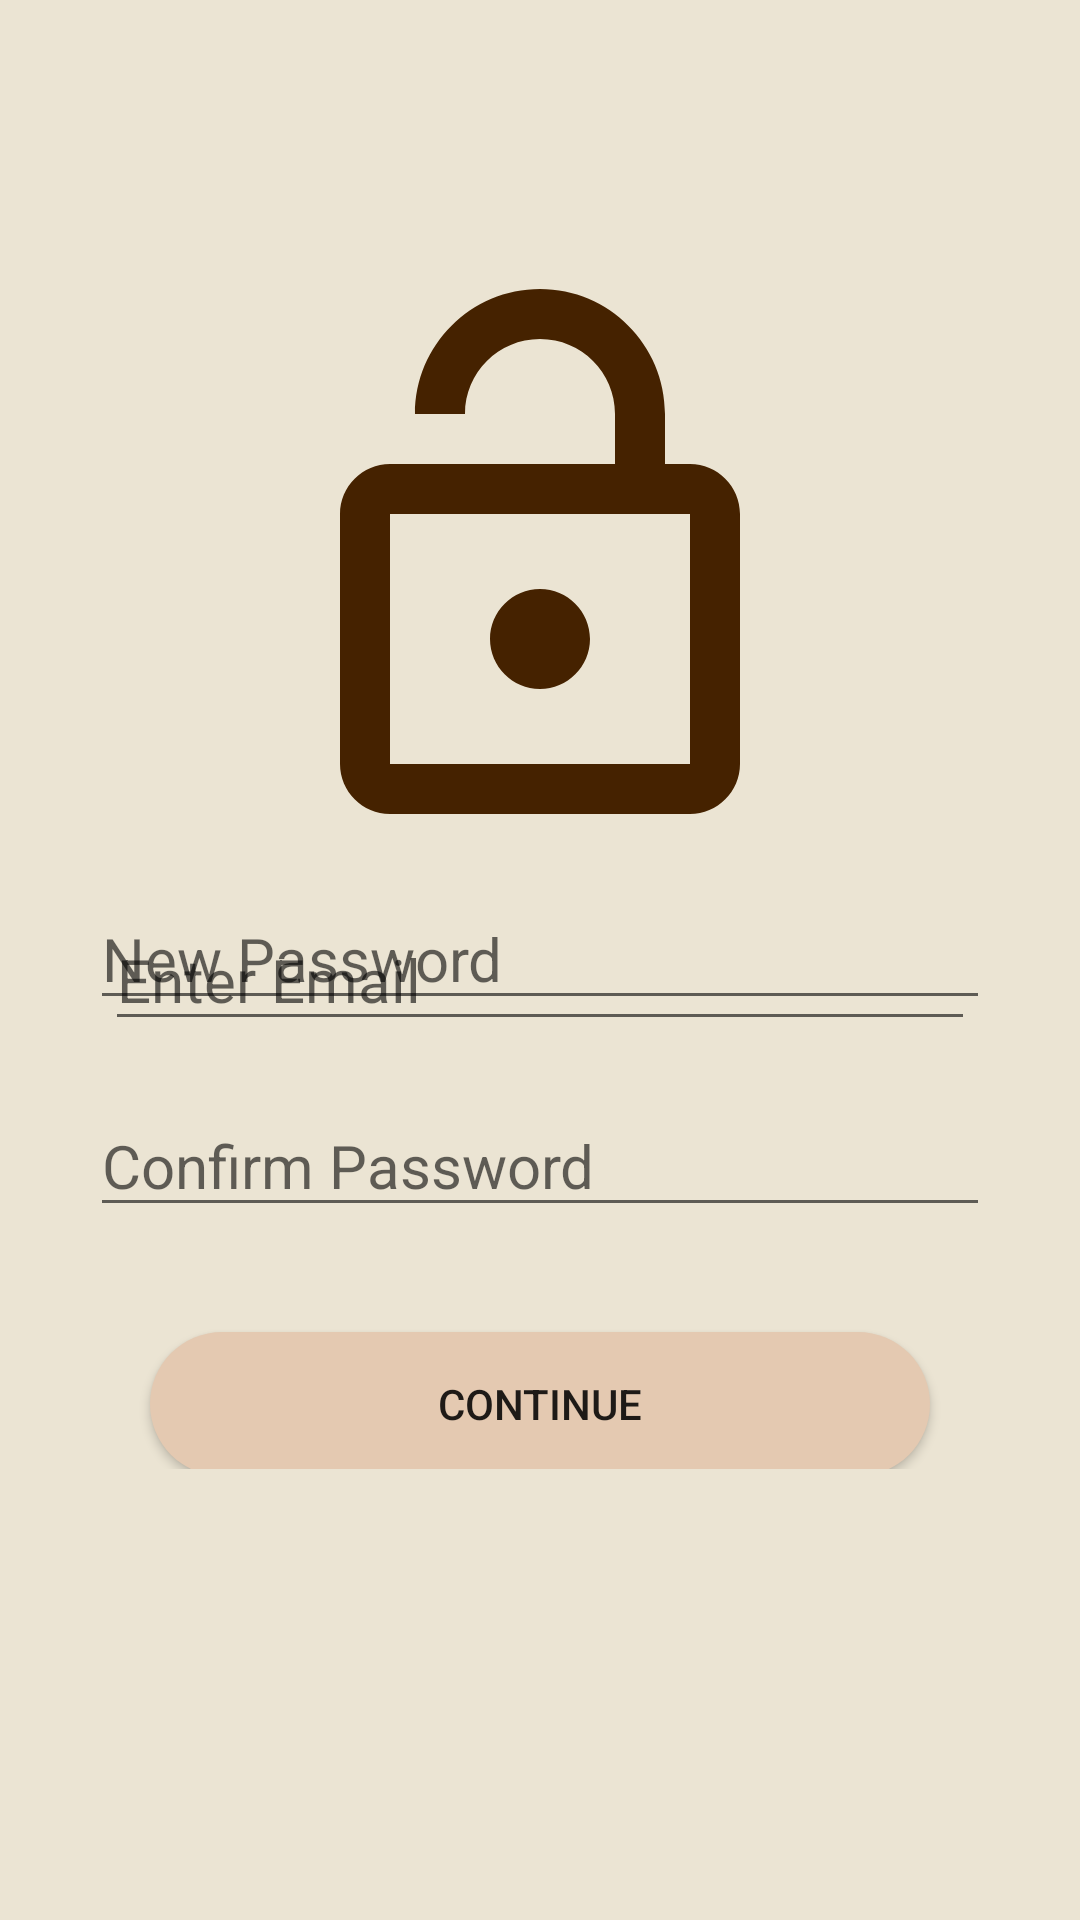

Reconstruct the res/layout file that produces this screen, plus the resources it refers to.
<!-- AndroidManifest.xml: application theme Theme.Bakery_Lust -->
<!-- res/layout/activity_forgot_password.xml -->
<?xml version="1.0" encoding="utf-8"?>
<androidx.constraintlayout.widget.ConstraintLayout xmlns:android="http://schemas.android.com/apk/res/android"
    xmlns:app="http://schemas.android.com/apk/res-auto"
    xmlns:tools="http://schemas.android.com/tools"
    android:layout_width="match_parent"
    android:layout_height="match_parent"
    android:background="@color/background"
    tools:context=".ForgotPasswordActivity">

    <ImageView
        android:id="@+id/lock"
        android:layout_width="200sp"
        android:layout_height="200sp"
        android:contentDescription="Lock"
        android:src="@drawable/ic_lock"
        app:layout_constraintBottom_toBottomOf="parent"
        app:layout_constraintEnd_toEndOf="parent"
        app:layout_constraintStart_toStartOf="parent"
        app:layout_constraintTop_toTopOf="parent"
        app:layout_constraintVertical_bias=".2" />

    <androidx.constraintlayout.widget.Guideline
        android:id="@+id/horizontal_line1"
        android:layout_width="wrap_content"
        android:layout_height="wrap_content"
        android:orientation="horizontal"
        app:layout_constraintGuide_percent=".419" />

    <androidx.constraintlayout.widget.ConstraintLayout
        android:id="@+id/mailChecker"
        android:layout_width="0dp"
        android:layout_height="0dp"
        android:orientation="vertical"
        android:padding="35sp"
        android:visibility="visible"
        app:layout_constraintBottom_toTopOf="@+id/horizontal_line2"
        app:layout_constraintEnd_toEndOf="parent"
        app:layout_constraintStart_toStartOf="parent"
        app:layout_constraintTop_toBottomOf="@+id/horizontal_line1">

        <EditText
            android:id="@+id/email"
            android:layout_width="match_parent"
            android:layout_height="wrap_content"
            android:hint="Enter Email"
            android:inputType="textEmailAddress"
            android:textSize="20sp"
            app:layout_constraintBottom_toTopOf="@+id/checkMail"
            app:layout_constraintEnd_toEndOf="parent"
            app:layout_constraintStart_toStartOf="parent"
            app:layout_constraintTop_toTopOf="parent" />

        <Button
            android:id="@+id/checkMail"
            android:layout_width="match_parent"
            android:layout_height="wrap_content"
            android:layout_marginHorizontal="50sp"
            android:layout_marginTop="100sp"
            android:background="@drawable/sign_up_button"
            android:text="Check Email"
            app:layout_constraintEnd_toEndOf="parent"
            app:layout_constraintStart_toStartOf="parent"
            app:layout_constraintTop_toBottomOf="@+id/email" />


    </androidx.constraintlayout.widget.ConstraintLayout>

    <androidx.constraintlayout.widget.ConstraintLayout
        android:id="@+id/passwordInputs"
        android:layout_width="0dp"
        android:layout_height="0dp"
        android:orientation="vertical"
        android:padding="30sp"
        android:visibility="visible"
        app:layout_constraintBottom_toTopOf="@+id/horizontal_line2"
        app:layout_constraintEnd_toEndOf="parent"
        app:layout_constraintStart_toStartOf="parent"
        app:layout_constraintTop_toBottomOf="@+id/horizontal_line1">

        <EditText
            android:id="@+id/newPassword"
            android:layout_width="match_parent"
            android:layout_height="wrap_content"
            android:hint="New Password"
            android:textSize="20sp"
            android:inputType="textPassword"
            app:layout_constraintBottom_toTopOf="@+id/confirmPassword"
            app:layout_constraintEnd_toEndOf="parent"
            app:layout_constraintStart_toStartOf="parent"
            app:layout_constraintTop_toTopOf="parent" />

        <EditText
            android:id="@+id/confirmPassword"
            android:layout_width="match_parent"
            android:layout_height="wrap_content"
            android:layout_marginTop="25sp"
            android:inputType="textPassword"
            android:hint="Confirm Password"
            android:textSize="20sp"
            app:layout_constraintBottom_toTopOf="@+id/continueButton"
            app:layout_constraintEnd_toEndOf="parent"
            app:layout_constraintStart_toStartOf="parent"
            app:layout_constraintTop_toBottomOf="@+id/newPassword" />

        <Button
            android:id="@+id/continueButton"
            android:layout_width="match_parent"
            android:layout_height="wrap_content"
            android:layout_marginHorizontal="20sp"
            android:layout_marginTop="35sp"
            android:background="@drawable/sign_up_button"
            android:text="CONTINUE"
            app:layout_constraintBottom_toBottomOf="parent"
            app:layout_constraintEnd_toEndOf="parent"
            app:layout_constraintStart_toStartOf="parent"
            app:layout_constraintTop_toBottomOf="@+id/confirmPassword" />

    </androidx.constraintlayout.widget.ConstraintLayout>

    <androidx.constraintlayout.widget.Guideline
        android:id="@+id/horizontal_line2"
        android:layout_width="wrap_content"
        android:layout_height="wrap_content"
        android:orientation="horizontal"
        app:layout_constraintGuide_percent=".812" />


</androidx.constraintlayout.widget.ConstraintLayout>
<!-- resources referenced by this layout -->
<resources>
  <color name="background">#ebe4d3</color>
  <!-- drawable ic_lock (drawable) -->
  <vector android:height="24dp" android:tint="#452200"
      android:viewportHeight="24" android:viewportWidth="24"
      android:width="24dp" xmlns:android="http://schemas.android.com/apk/res/android">
      <path android:fillColor="@android:color/white" android:pathData="M18,8h-1L17,6c0,-2.76 -2.24,-5 -5,-5S7,3.24 7,6h2c0,-1.66 1.34,-3 3,-3s3,1.34 3,3v2L6,8c-1.1,0 -2,0.9 -2,2v10c0,1.1 0.9,2 2,2h12c1.1,0 2,-0.9 2,-2L20,10c0,-1.1 -0.9,-2 -2,-2zM18,20L6,20L6,10h12v10zM12,17c1.1,0 2,-0.9 2,-2s-0.9,-2 -2,-2 -2,0.9 -2,2 0.9,2 2,2z"/>
  </vector>
  <!-- drawable sign_up_button (drawable) -->
  <?xml version="1.0" encoding="utf-8"?>
  <shape xmlns:android="http://schemas.android.com/apk/res/android">
      <solid
          android:color="@color/button_color"/>
      <corners
          android:radius="50dp" />
  </shape>
  <style name="Theme.Bakery_Lust" parent="Theme.AppCompat.Light.NoActionBar">
          
          <item name="colorPrimary">@color/purple_500</item>
          <item name="colorPrimaryVariant">@color/purple_700</item>
          <item name="colorOnPrimary">@color/white</item>
          
          <item name="colorSecondary">@color/teal_200</item>
          <item name="colorSecondaryVariant">@color/teal_700</item>
          <item name="colorOnSecondary">@color/black</item>
          
          <item name="android:statusBarColor" tools:targetApi="l">?attr/colorPrimaryVariant</item>
          
      </style>
  <color name="button_color">#e4c9b1</color>
  <color name="purple_500">#FF6200EE</color>
  <color name="purple_700">#FF3700B3</color>
  <color name="white">#FFFFFFFF</color>
  <color name="teal_200">#FF03DAC5</color>
  <color name="teal_700">#FF018786</color>
  <color name="black">#FF000000</color>
</resources>
